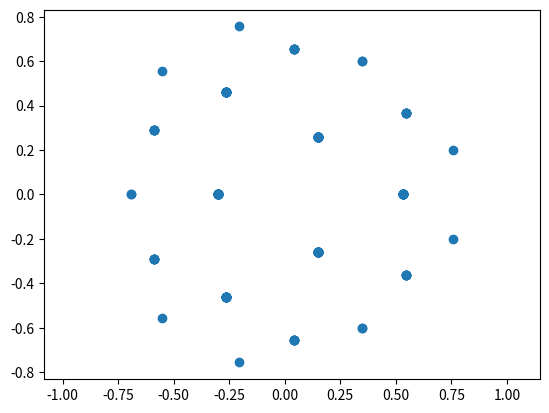

Write Python code to recreate this figure.
import numpy as np
import matplotlib.pyplot as plt

def radius(p, q):
    a = np.tan(np.pi * (0.5 - 1.0 / q))
    b = np.tan(np.pi / p)
    return np.sqrt((a - b) / (a + b))

# must satisfy (p - 2) * (q - 2) > 4
p = 3
q = 7

r = radius(p, q)

angle = 2 * np.pi / p

X = [r * np.cos((k + 0.5) * angle) for k in range(p)]
Y = [r * np.sin((k + 0.5) * angle) for k in range(p)]

s0 = 0.5 * (r + 1 / r) / np.cos(0.5 * angle)
r_i = s0 * s0 - 1

for _ in range(3):
    N = np.size(X)
    for k in range(p):
        o_i = np.array([s0 * np.cos(k * angle), s0 * np.sin(k * angle)])
        for i in range(N):
            u = np.array([X[i] - o_i[0], Y[i] - o_i[1]])
            s = r_i / (u[0] * u[0] + u[1] * u[1])

            X.append(o_i[0] + s * u[0])
            Y.append(o_i[1] + s * u[1])


def pdisk_to_bkdisk(x, y):
    for i in range(len(x)):
        s = 0.5 * (1 + x[i] * x[i] + y[i] * y[i])
        x[i] /= s
        y[i] /= s

    return x, y

#X, Y = pdisk_to_bkdisk(X, Y)

plt.scatter(X, Y)
plt.axis("equal")
plt.show()
